Labelled photos from "DatasetBalanced", an image-classification folder in DikshaP-2506/CropSecureLeafDiseaseDataset. The possible labels are: anthracnose, initial stage, leaf blight, leaf spot, pest damage.

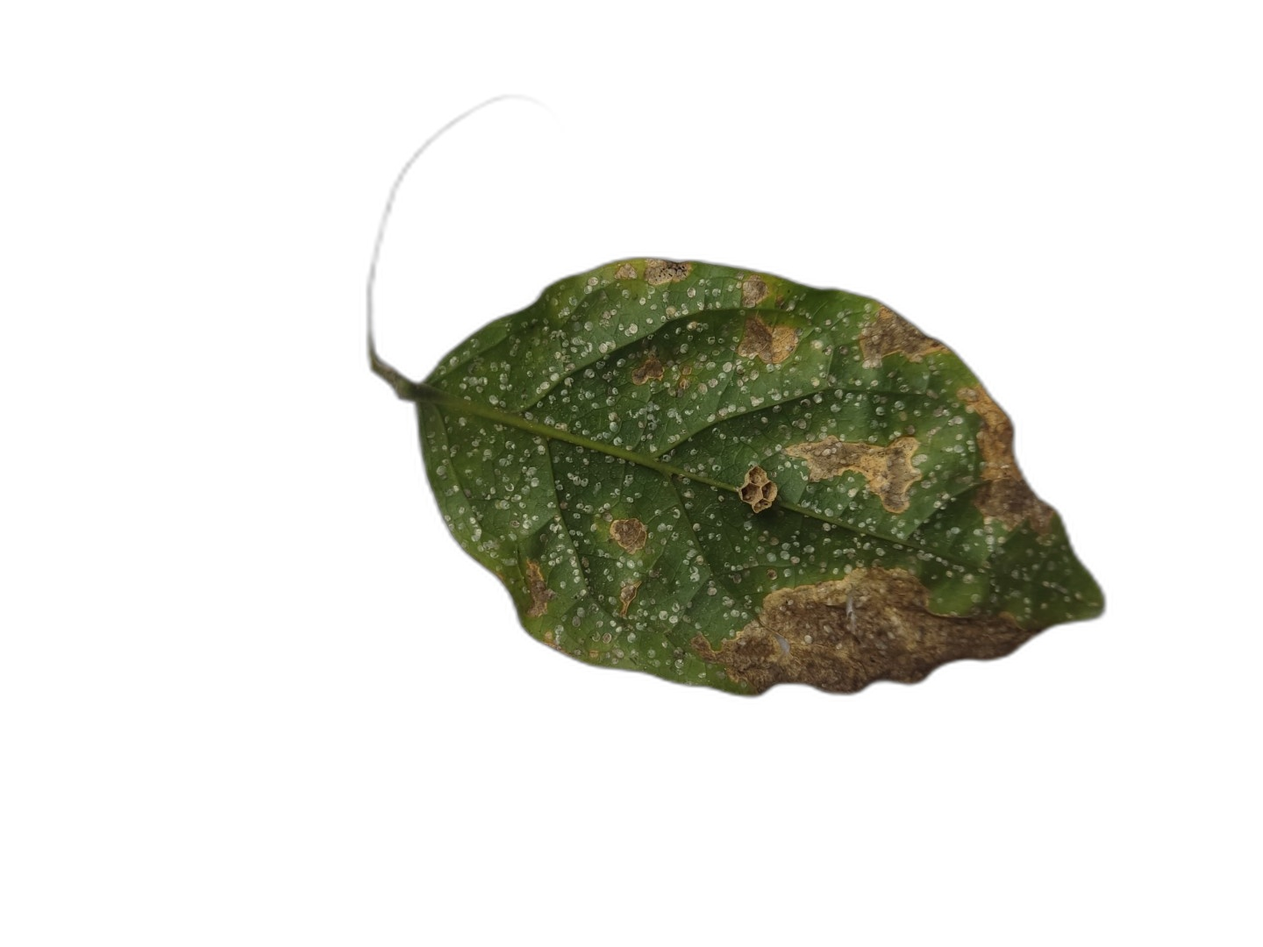
Label: leaf blight

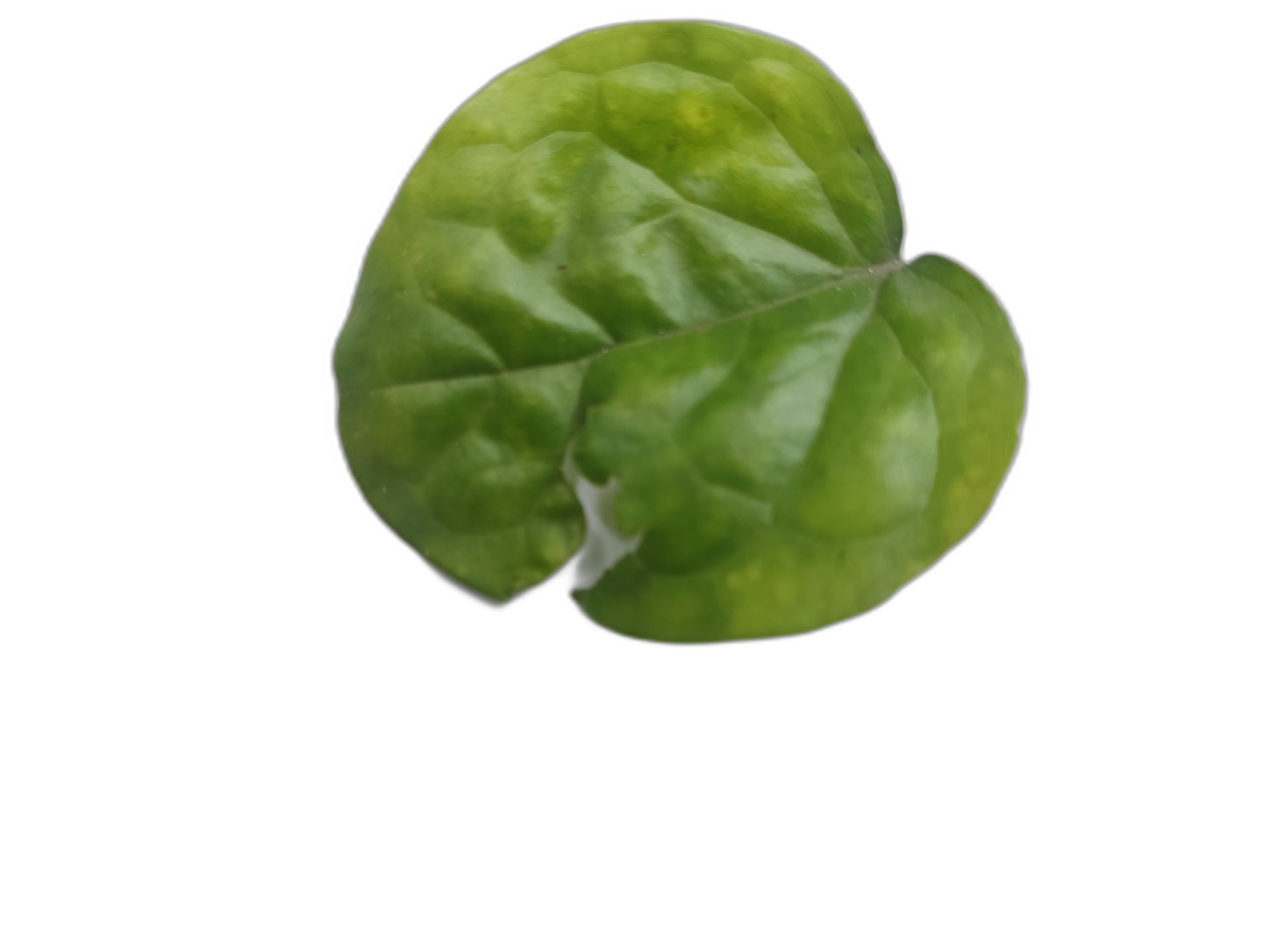
Label: pest damage

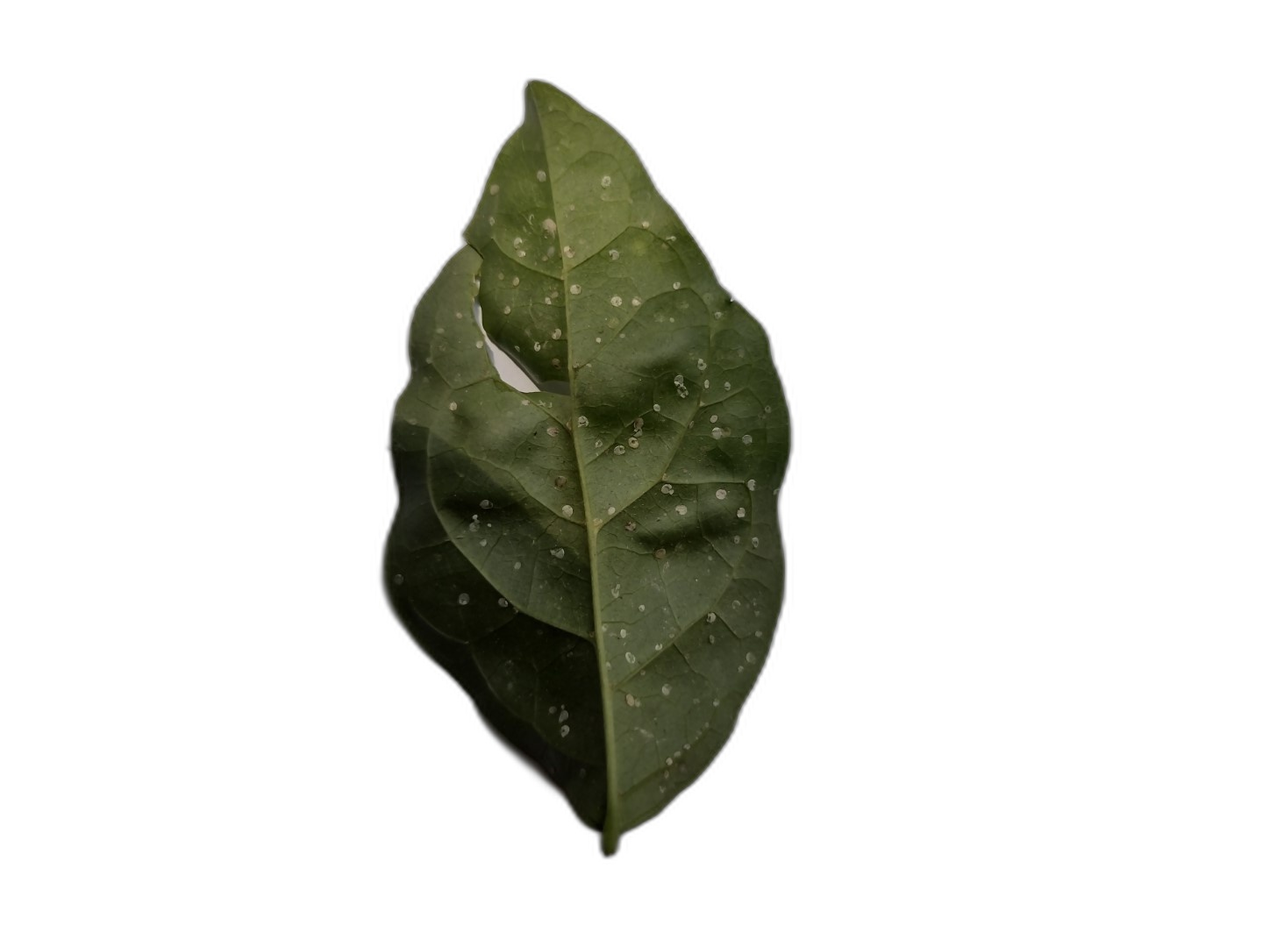
Label: leaf spot

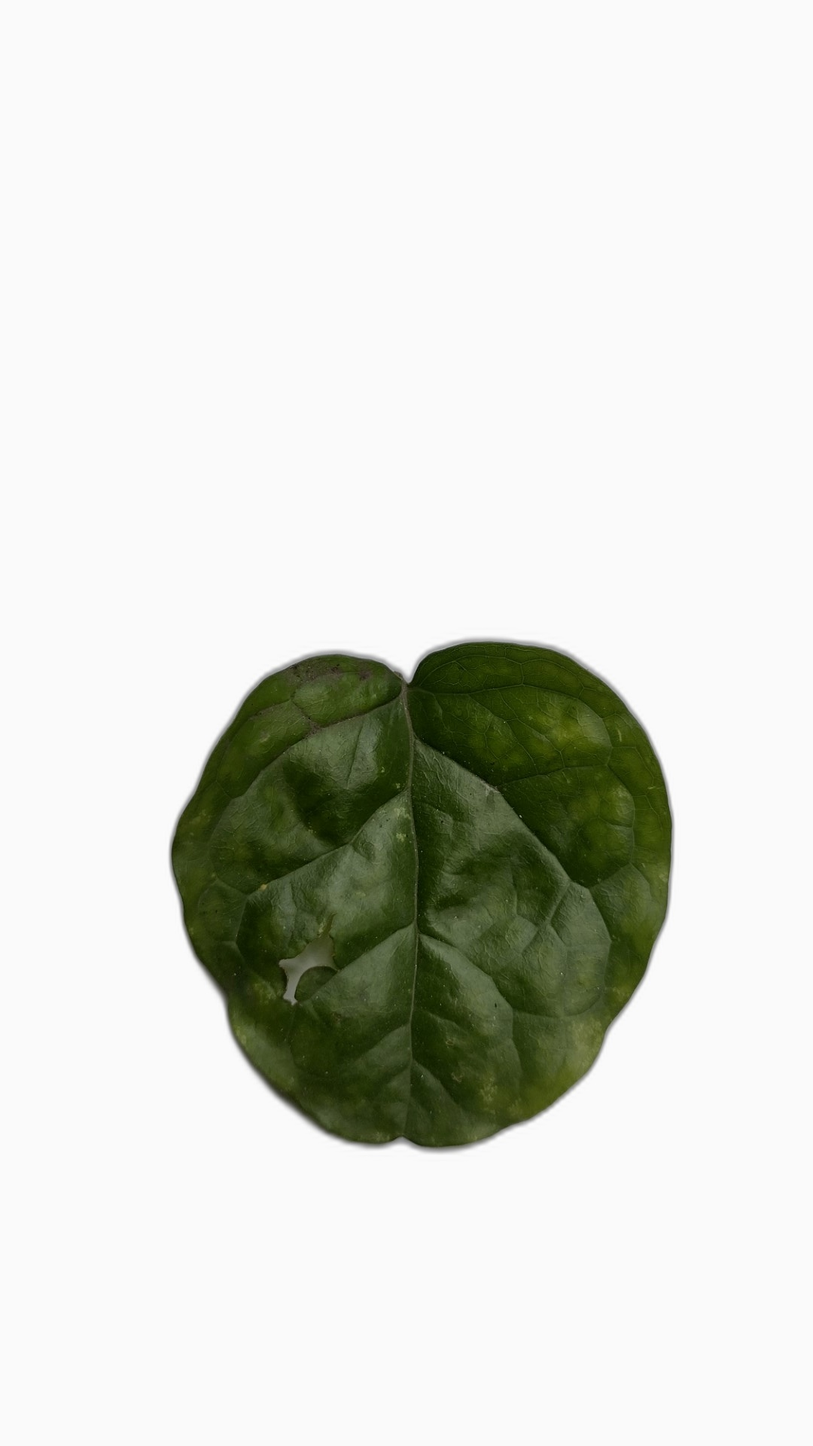
Label: pest damage

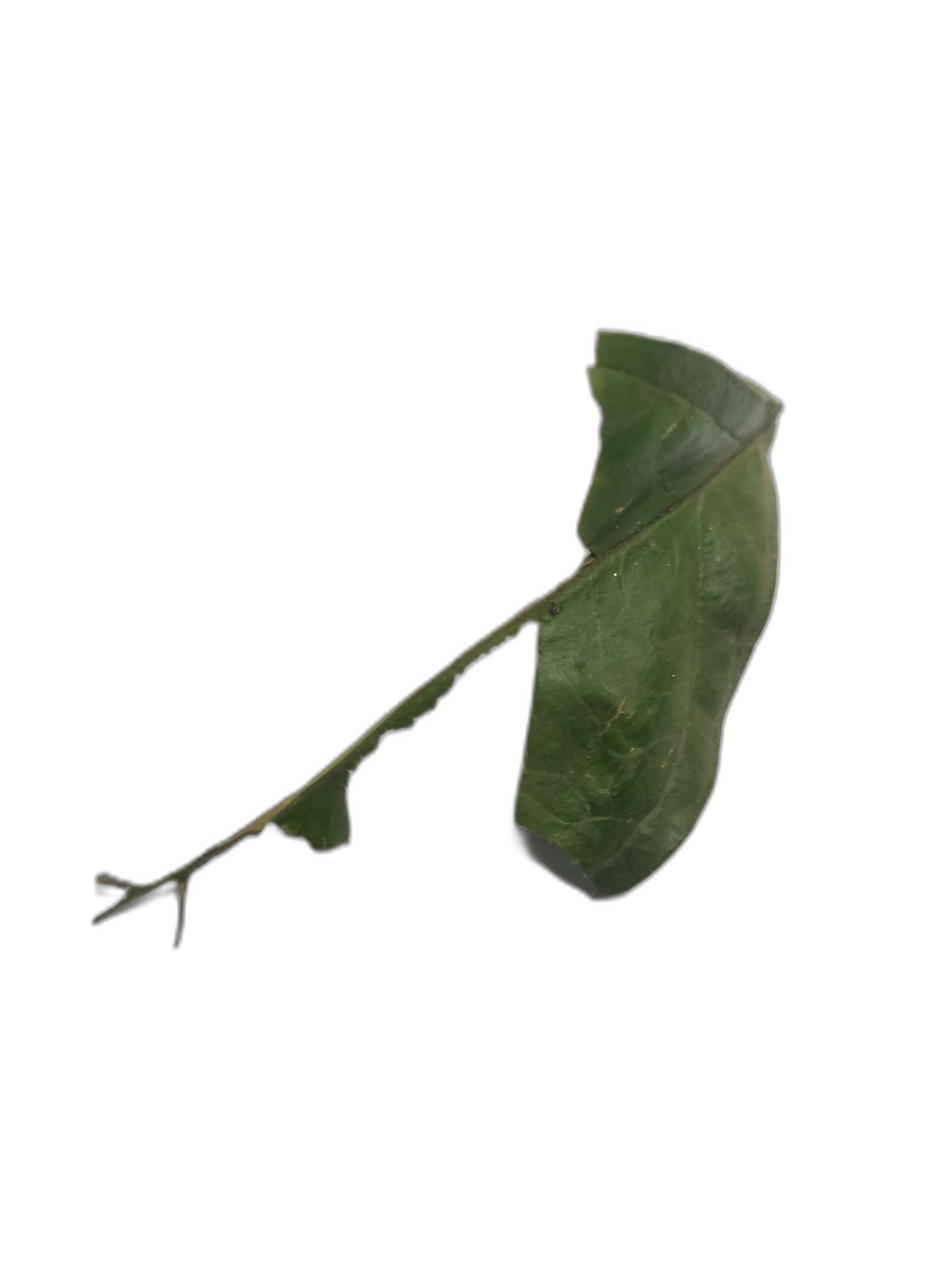
Label: anthracnose

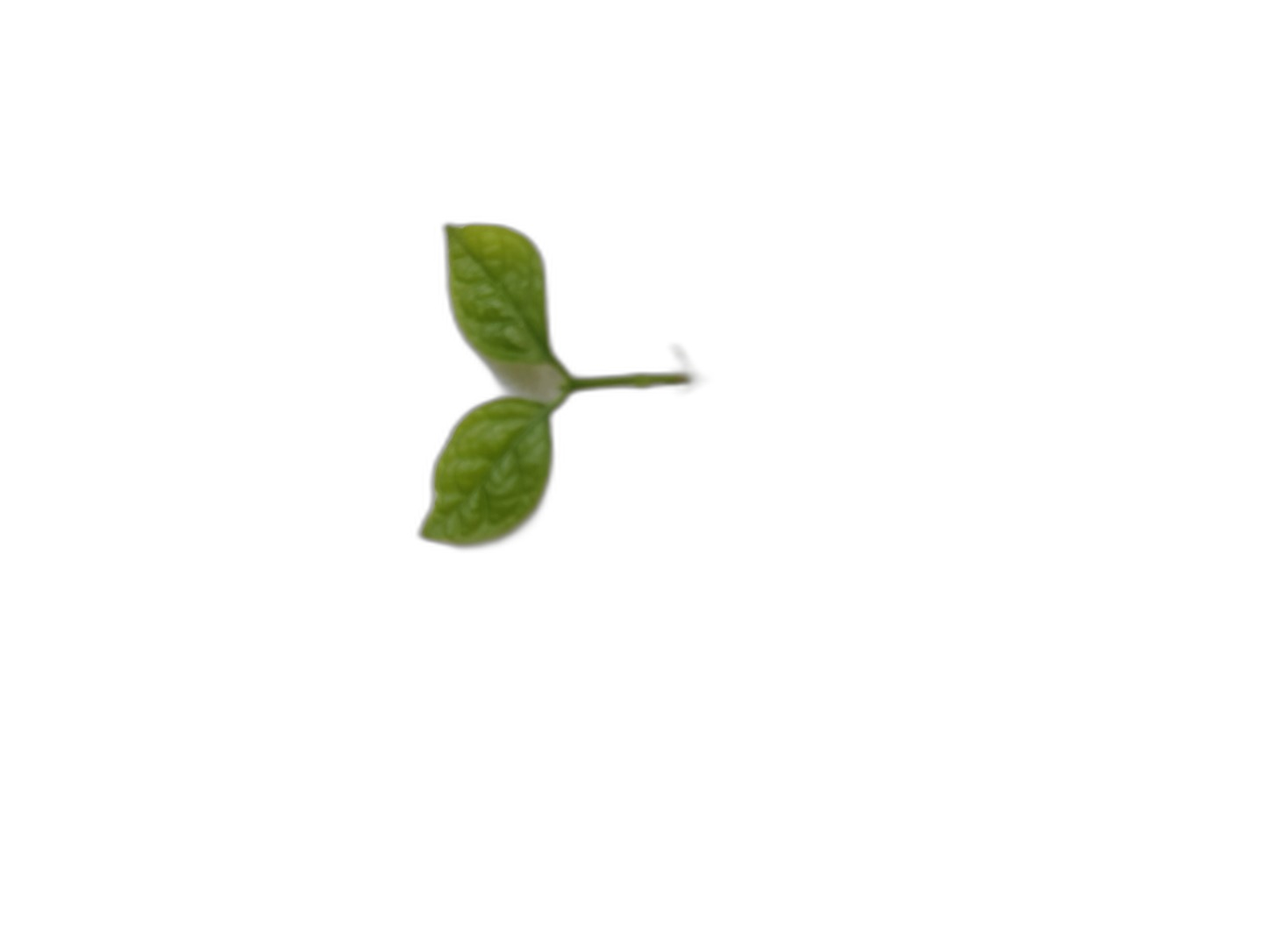
Label: initial stage
